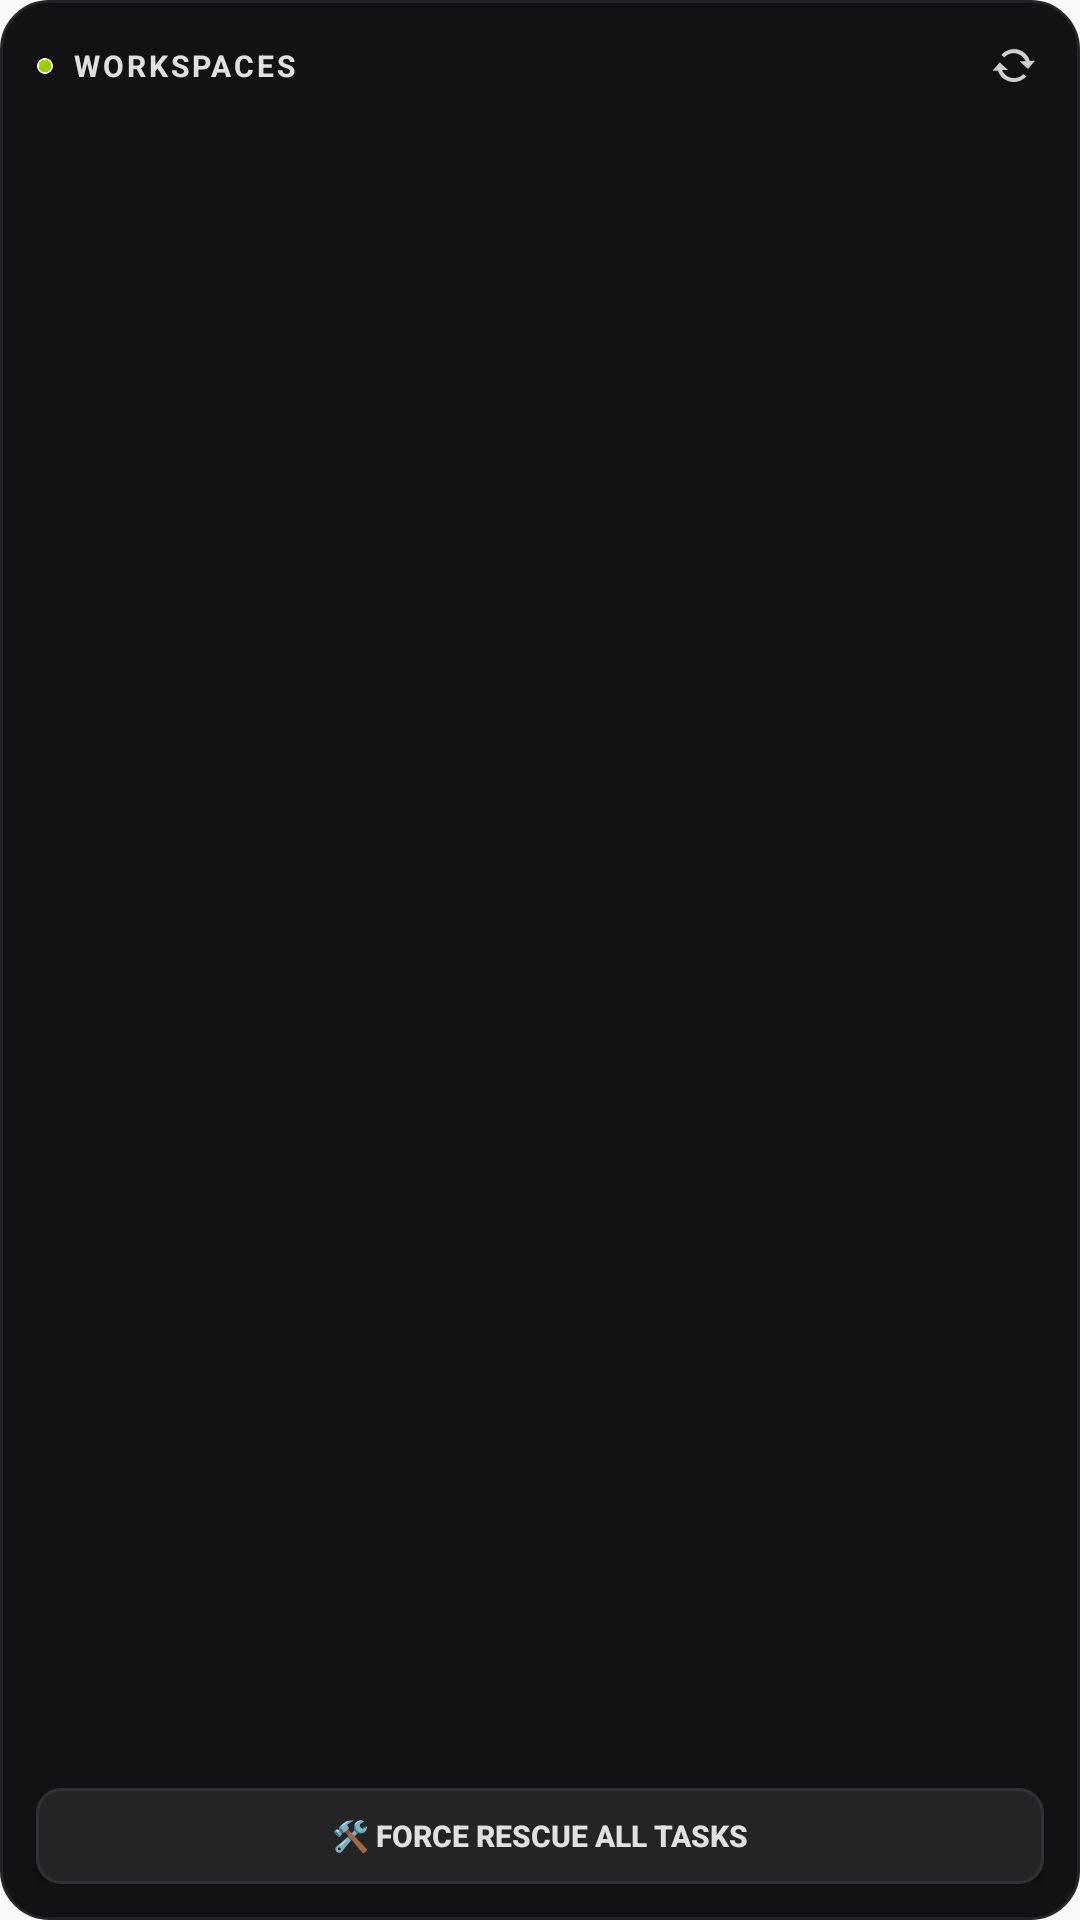

Android layout source for this screen:
<!-- AndroidManifest.xml: application theme Theme.FreeformShell -->
<!-- res/layout/widget_layout.xml -->
<?xml version="1.0" encoding="utf-8"?>
<LinearLayout xmlns:android="http://schemas.android.com/apk/res/android"
    android:id="@+id/widget_layout_root"
    android:layout_width="match_parent"
    android:layout_height="match_parent"
    android:background="@drawable/widget_bg"
    android:orientation="vertical"
    android:padding="12dp">

    
    <LinearLayout
        android:layout_width="match_parent"
        android:layout_height="wrap_content"
        android:gravity="center_vertical"
        android:paddingBottom="8dp"
        android:orientation="horizontal">
        
        
        <ImageView
            android:layout_width="6dp"
            android:layout_height="6dp"
            android:layout_marginEnd="6dp"
            android:src="@android:drawable/presence_online" />

        <TextView
            android:layout_width="0dp"
            android:layout_height="wrap_content"
            android:layout_weight="1"
            android:text="WORKSPACES"
            android:textColor="#E0E0E0"
            android:textSize="10sp"
            android:textStyle="bold"
            android:letterSpacing="0.1" />

        <ImageView
            android:id="@+id/widget_refresh"
            android:layout_width="20dp"
            android:layout_height="20dp"
            android:src="@android:drawable/stat_notify_sync"
            android:padding="2dp"
            android:alpha="0.8" />
    </LinearLayout>

    <ListView
        android:id="@+id/widget_list"
        android:layout_width="match_parent"
        android:layout_height="0dp"
        android:layout_weight="1"
        android:divider="@null"
        android:dividerHeight="0dp"
        android:scrollbars="none" />
        
    <Button
        android:id="@+id/widget__rescueall"
        android:layout_width="match_parent"
        android:layout_height="32dp"
        android:background="@drawable/widget_button_rescue"
        android:text="🛠️ Force Rescue All Tasks"
        android:textColor="#E0E0E0"
        android:textSize="10sp"
        android:textStyle="bold"
        android:layout_marginTop="6dp" />

    
    <TextView
        android:id="@+id/widget_disabled_text"
        android:layout_width="match_parent"
        android:layout_height="match_parent"
        android:gravity="center"
        android:text="Workspace widgets are disabled.\nEnable in Companion Settings."
        android:textColor="#888888"
        android:textSize="12sp"
        android:textStyle="italic"
        android:visibility="gone" />

</LinearLayout>
<!-- resources referenced by this layout -->
<resources>
  <!-- drawable widget_bg (drawable) -->
  <?xml version="1.0" encoding="utf-8"?>
  <shape xmlns:android="http://schemas.android.com/apk/res/android">
      <solid android:color="#121214" />
      <corners android:radius="16dp" />
      <stroke android:width="1dp" android:color="#242428" />
  </shape>
  <!-- drawable widget_button_rescue (drawable) -->
  <?xml version="1.0" encoding="utf-8"?>
  <shape xmlns:android="http://schemas.android.com/apk/res/android">
      <solid android:color="#242426" />
      <corners android:radius="8dp" />
      <stroke android:width="1dp" android:color="#323236" />
  </shape>
  <style name="Theme.FreeformShell" parent="android:Theme.Material.Light.NoActionBar" />
</resources>
